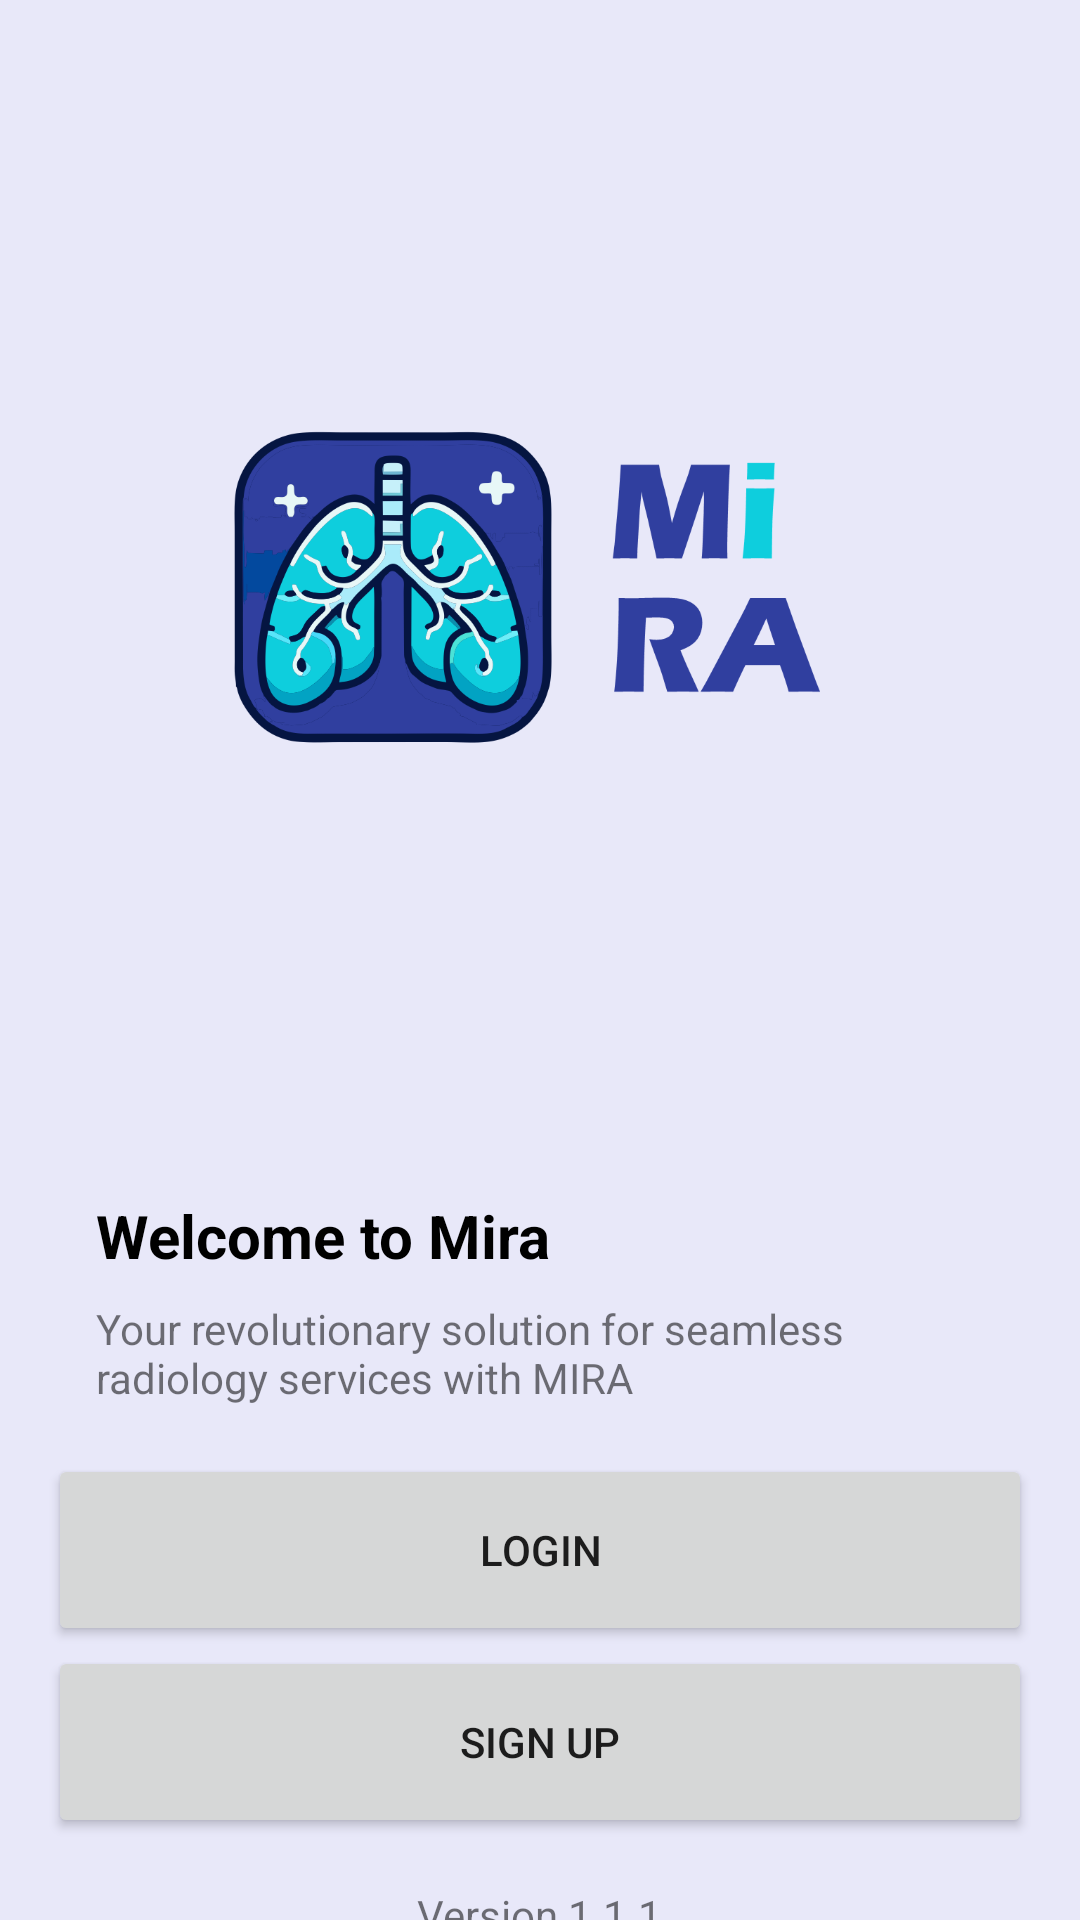

Here is an Android app screen rendered from its layout file. Give the layout XML and the strings, colors and styles it references.
<!-- AndroidManifest.xml: application theme Theme.Mira -->
<!-- res/layout/activity_welcome.xml -->
<?xml version="1.0" encoding="utf-8"?>
<androidx.constraintlayout.widget.ConstraintLayout
    xmlns:android="http://schemas.android.com/apk/res/android"
    xmlns:app="http://schemas.android.com/apk/res-auto"
    xmlns:tools="http://schemas.android.com/tools"
    android:id="@+id/background"
    android:background="#e8e8f9"
    android:layout_width="match_parent"
    android:layout_height="match_parent"
    tools:context=".view.welcome.WelcomeActivity">

    <ImageView
        android:id="@+id/imageView"
        android:layout_width="wrap_content"
        android:layout_height="wrap_content"
        app:layout_constraintBottom_toTopOf="@+id/guidelineHorizontal"
        app:layout_constraintEnd_toEndOf="parent"
        app:layout_constraintStart_toStartOf="parent"
        app:layout_constraintTop_toTopOf="parent"
        app:srcCompat="@drawable/welcome" />

    <TextView
        android:id="@+id/titleTextView"
        android:layout_width="0dp"
        android:layout_height="wrap_content"
        android:layout_marginStart="32dp"
        android:layout_marginTop="8dp"
        android:layout_marginEnd="32dp"
        android:text="Welcome to Mira"
        android:textColor="@color/black"
        android:textSize="20sp"
        android:textStyle="bold"
        app:layout_constraintEnd_toEndOf="parent"
        app:layout_constraintStart_toStartOf="parent"
        app:layout_constraintTop_toBottomOf="@+id/guidelineHorizontal"
        tools:alpha="100" />

    <TextView
        android:id="@+id/descTextView"
        android:layout_width="0dp"
        android:layout_height="wrap_content"
        android:layout_marginStart="32dp"
        android:layout_marginTop="8dp"
        android:layout_marginEnd="32dp"
        android:text="Your revolutionary solution for seamless radiology services with MIRA"
        android:textSize="14sp"
        app:layout_constraintEnd_toEndOf="parent"
        app:layout_constraintStart_toStartOf="parent"
        app:layout_constraintTop_toBottomOf="@+id/titleTextView"
        tools:alpha="100" />

    <Button
        android:id="@+id/loginButton"
        android:layout_width="0dp"
        android:layout_height="64dp"
        android:layout_marginStart="16dp"
        android:layout_marginTop="16dp"
        android:layout_marginEnd="16dp"
        android:text="Login"
        app:layout_constraintEnd_toEndOf="parent"
        app:layout_constraintStart_toStartOf="parent"
        app:layout_constraintTop_toBottomOf="@+id/descTextView" />

    <Button
        android:id="@+id/signupButton"
        android:layout_width="0dp"
        android:layout_height="64dp"
        android:layout_marginStart="16dp"
        android:layout_marginTop="0dp"
        android:layout_marginEnd="16dp"
        android:text="Sign Up"
        app:layout_constraintEnd_toEndOf="parent"
        app:layout_constraintStart_toStartOf="parent"
        app:layout_constraintTop_toBottomOf="@+id/loginButton" />


    <TextView
        android:layout_width="wrap_content"
        android:layout_height="wrap_content"
        android:layout_marginTop="16dp"
        android:text="Version 1.1.1"
        app:layout_constraintEnd_toEndOf="parent"
        app:layout_constraintStart_toStartOf="parent"
        app:layout_constraintTop_toBottomOf="@+id/signupButton" />

    <androidx.constraintlayout.widget.Guideline
        android:id="@+id/guidelineHorizontal"
        android:layout_width="wrap_content"
        android:layout_height="0dp"
        android:orientation="horizontal"
        app:layout_constraintGuide_percent="0.61" />

    <androidx.constraintlayout.widget.Guideline
        android:id="@+id/guidelineVertical"
        android:layout_width="0dp"
        android:layout_height="wrap_content"
        android:orientation="vertical"
        app:layout_constraintGuide_percent="0.5" />

</androidx.constraintlayout.widget.ConstraintLayout>
<!-- resources referenced by this layout -->
<resources>
  <color name="black">#000000</color>
  <!-- drawable welcome: png bitmap (drawable, 110712 bytes) -->
  <style name="Theme.Mira" parent="Theme.MaterialComponents.DayNight.NoActionBar">
          
          <item name="colorPrimary">@color/blue</item>
          <item name="colorPrimaryVariant">@color/dark_blue</item>
          <item name="colorOnPrimary">@color/white</item>
          
          <item name="colorSecondary">@color/light_blue</item>
          <item name="colorSecondaryVariant">@color/mid_gray</item>
          <item name="colorOnSecondary">@color/black</item>
          
          <item name="android:statusBarColor">?attr/colorPrimaryVariant</item>
          
          <item name="background">@color/background_light</item>
          <item name="backgroundColor">@color/background_light</item>
      </style>
  <color name="blue">#3F51B5</color>
  <color name="dark_blue">#303F9F</color>
  <color name="white">#FFFFFF</color>
  <color name="light_blue">#5EC6DE</color>
  <color name="mid_gray">#757575</color>
  <color name="background_light">#f8f8f8</color>
</resources>
